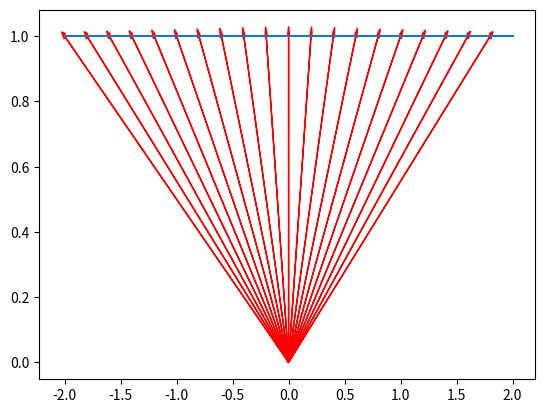

The matplotlib source for this figure:
import numpy as np
import matplotlib.pyplot as plt

# [redacted]

#3.
ey = np.array([0,1]) #단위 백터를 nparray로 받는다.
for a in np.arange(-2,2,0.2): #변수 a가 바뀔때 마다 그림을 그려주기위해 for in np.range를 사용했습니다. 
    A = np.array([[0,a],      # A와 ey를 연산하면, (a,1)이 나오는데 이 값은 a값에 상관 없이 y = 1위에 있습니다.
                 [0,1]])
    v = np.dot(A,ey)          # v = (a,1)이 나옵니다.
    plt.arrow(0,0,v[0],v[1], head_width = 0.02, color = 'r') # 해당 백터를 arraw를 이용하여 그려줍니다.

def line(k):                  #그린 백터들의 종점이 y = 1에 있는지 보기위해, 그림에 y = 1도 같이 그립니다.
    return 0*k+1              # return 값이 1인 함수를 생성합니다.  
x = np.linspace(-2,2,10)      # x를 -2부터 2까지 10등분한 값들을 받습니다.

plt.plot(x,line(x))           # line(x)를 그립니다. 즉 y = 1을 그려줍니다.

plt.show()

#4.
# u+v = 2ex, u-v = 2ey, 
# Au+Av = A(u+v) = 2Aex = (2,0),  Aex = (1,0)  -ㄱ
# Au-Av = A(u-v) = 2Aey = (4,4),  Aey = (2,2)  -ㄴ
# A를 ex에 연산 한 결과가 백터로 표현 가능하므로 A는 2*2행렬이다.
# A = array([[a,b],   로 두고, ㄱ,ㄴ의 식을 써주면 다음과 같다.
#            [c,d]])
# 1*a + 0*b + 0*c + 0*d = 1
# 0*a + 0*b + 1*c + 0*d = 0
# 0*a + 1*b + 0*c + 0*d = 2
# 0*a + 0*b + 0*c + 1*d = 2
# 위식을 Bx = b로 표현 할수 있고 그때의 B와 b는 다음과 같다. x = [a,b,c,d]이다.
B = np.array([[1,0,0,0],
              [0,0,1,0],
              [0,1,0,0],
              [0,0,0,1]])

b = np.array([1,0,2,2])

sol = np.linalg.solve(B,b) # linalg.solve(A,b)는 Ax = b를 만족하는 x를 sol로 받습니다.
print('sol:',sol) #sol을 출력해줍니다. sol:[1,2,0,4]가 출력됩니다.
A = np.array([[1,2],
              [0,2]]) # A는 다음과 같이 구할 수 있습니다. 

#5. 토끼의 수를 x1, 닭의 수를 x2 라고 두겠습니다.
# x1+x2 = 40, 4x1 +2x2 = 92 이식을 만족해야합니다.
# 위 식을 행렬로 표현하면 Ax = b 로 표현할 수 있고, A와 b는 다음과 같습니다.

A = np.array([[1,1],
              [4,2]]) 
b = np.array([40,92])

sol = np.linalg.solve(A,b) # linalg.solve(A,b)는 Ax = b를 만족하는 x를 sol로 받습니다.
print('sol:',sol) #sol을 출력해줍니다.
#출력되는 sol은 [6,34] 입니다.